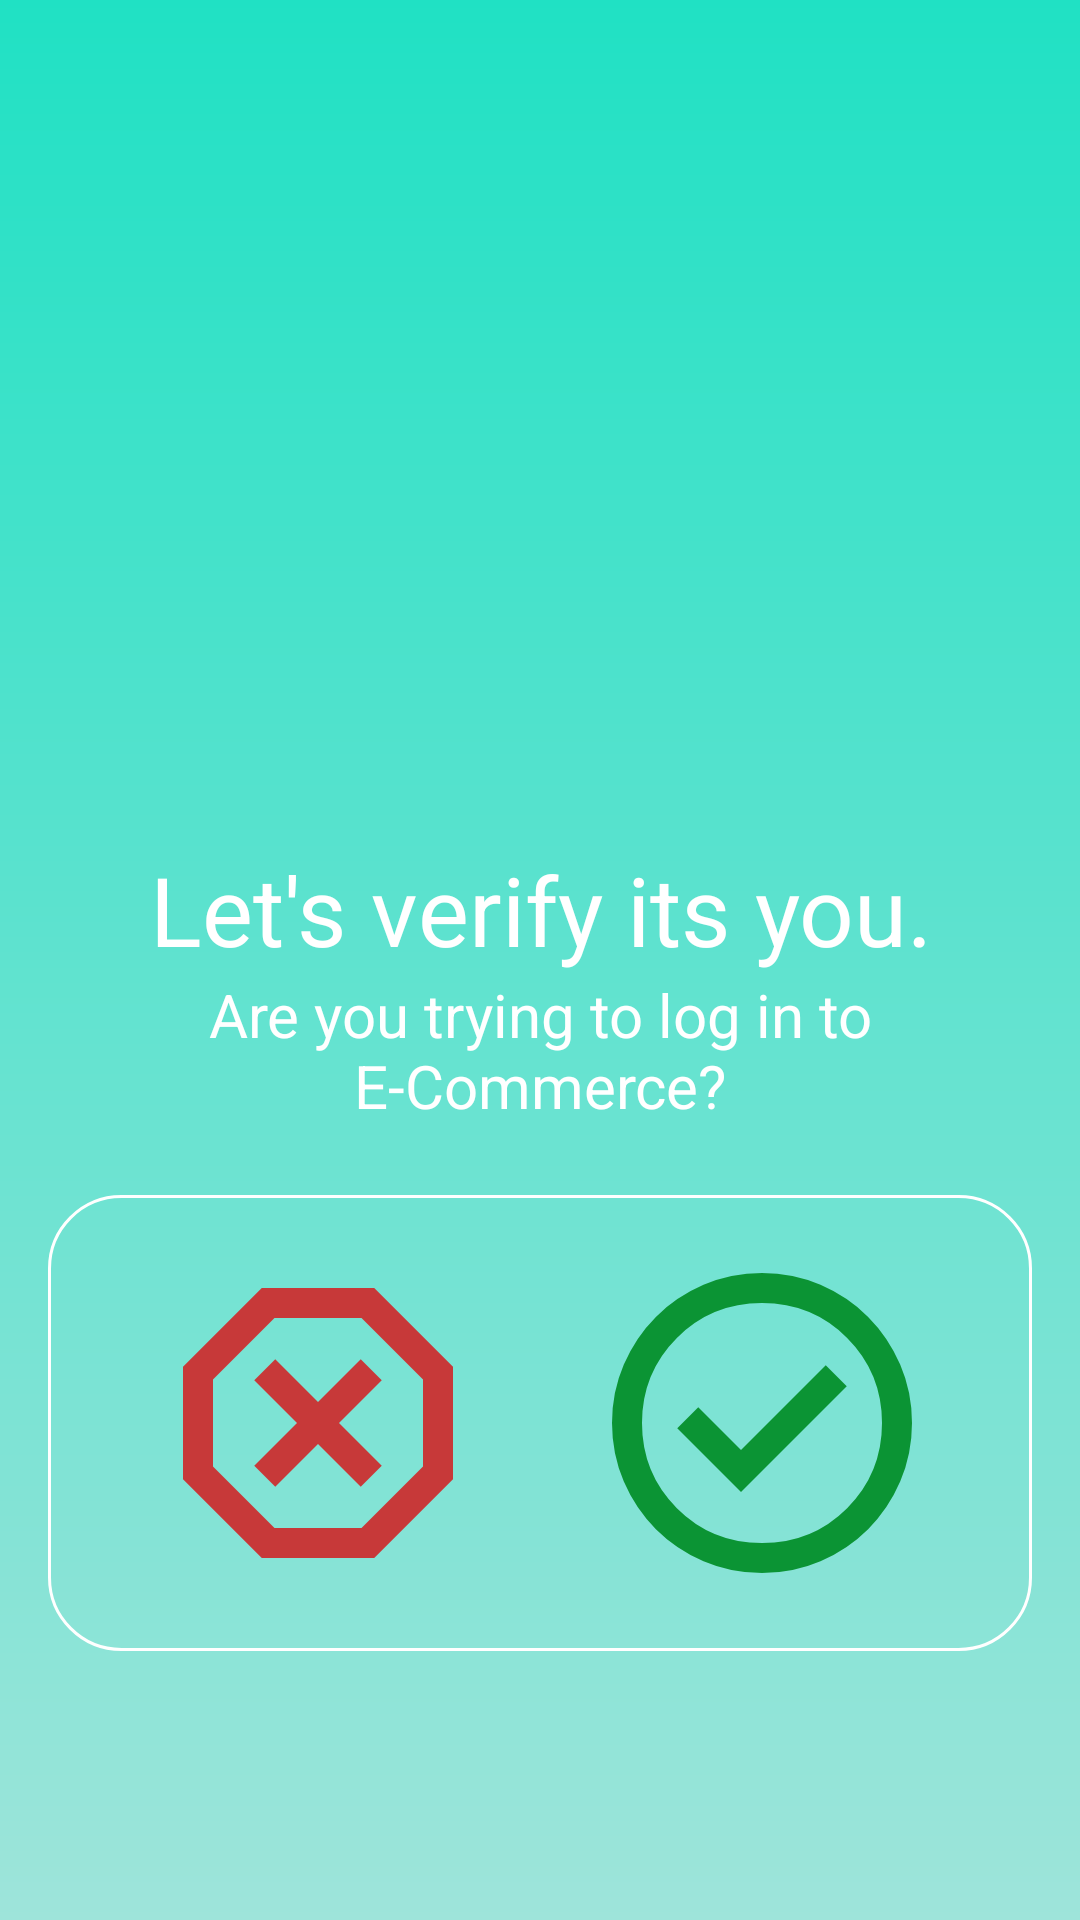

Write the Android layout XML for this screen, with the resource values it uses.
<!-- AndroidManifest.xml: application theme Theme.ECommercePhone -->
<!-- res/layout/activity_two_factor_authentication.xml -->
<?xml version="1.0" encoding="utf-8"?>
<RelativeLayout xmlns:android="http://schemas.android.com/apk/res/android"
    xmlns:app="http://schemas.android.com/apk/res-auto"
    xmlns:tools="http://schemas.android.com/tools"
    android:layout_width="match_parent"
    android:layout_height="match_parent"
    android:gravity="center"
    android:padding="16dp"
    tools:context=".Login_CreateAccount_2Factor.TwoFactorAuthentication"
    android:background="@drawable/login_background">

    <LinearLayout
        android:layout_width="match_parent"
        android:layout_height="wrap_content"
        android:orientation="vertical"
        android:gravity="center"
        android:statusBarColor="@android:color/transparent">

        <ImageView
            android:layout_width="160dp"
            android:layout_height="160dp"
            android:src="@drawable/baseline_lock_24"
            android:layout_margin="16dp"/>


        <TextView
            android:layout_width="match_parent"
            android:layout_height="wrap_content"
            android:text="Let's verify its you."
            android:textSize="32sp"
            android:textColor="@color/white"
            android:gravity="center"/>

        <TextView
            android:layout_width="match_parent"
            android:layout_height="wrap_content"
            android:text="Are you trying to log in to E-Commerce?"
            android:textSize="20sp"
            android:textColor="@color/white"
            android:gravity="center"/>


        <LinearLayout
            android:layout_width="match_parent"
            android:layout_height="wrap_content"
            android:orientation="horizontal"
            android:layout_marginTop="23dp"
            android:background="@drawable/rounded_corners"
            android:gravity="center"
            android:padding="16dp">

            <ImageView
                android:id="@+id/icon_deny"
                android:layout_width="0dp"
                android:layout_height="120dp"
                android:layout_weight="1"
                android:src="@drawable/outline_deny_24"
                android:clickable="true"
                android:focusable="true"
                android:background="?attr/selectableItemBackgroundBorderless"
                android:contentDescription="Lock Icon" />

            <ImageView
                android:id="@+id/icon_approve"
                android:layout_width="0dp"
                android:layout_height="120dp"
                android:layout_weight="1"
                android:src="@drawable/outline_check_circle_24"
                android:clickable="true"
                android:focusable="true"
                android:background="?attr/selectableItemBackgroundBorderless"
                android:contentDescription="Settings Icon" />

        </LinearLayout>




    </LinearLayout>

</RelativeLayout>
<!-- resources referenced by this layout -->
<resources>
  <!-- drawable login_background (drawable) -->
  <?xml version="1.0" encoding="utf-8"?>
  <shape xmlns:android="http://schemas.android.com/apk/res/android">
  
      <gradient android:type="linear" android:angle="100"
          android:startColor="#20E1C4" android:endColor="#9EE4DA"/>
  
  </shape>
  <!-- drawable outline_check_circle_24 (drawable) -->
  <vector xmlns:android="http://schemas.android.com/apk/res/android" android:height="24dp" android:tint="#0B9434" android:viewportHeight="960" android:viewportWidth="960" android:width="24dp">
        
      <path android:fillColor="@android:color/white" android:pathData="M424,664L706,382L650,326L424,552L310,438L254,494L424,664ZM480,880Q397,880 324,848.5Q251,817 197,763Q143,709 111.5,636Q80,563 80,480Q80,397 111.5,324Q143,251 197,197Q251,143 324,111.5Q397,80 480,80Q563,80 636,111.5Q709,143 763,197Q817,251 848.5,324Q880,397 880,480Q880,563 848.5,636Q817,709 763,763Q709,817 636,848.5Q563,880 480,880ZM480,800Q614,800 707,707Q800,614 800,480Q800,346 707,253Q614,160 480,160Q346,160 253,253Q160,346 160,480Q160,614 253,707Q346,800 480,800ZM480,480Q480,480 480,480Q480,480 480,480Q480,480 480,480Q480,480 480,480Q480,480 480,480Q480,480 480,480Q480,480 480,480Q480,480 480,480Z"/>
      
  </vector>
  <!-- drawable outline_deny_24 (drawable) -->
  <vector xmlns:android="http://schemas.android.com/apk/res/android" android:height="24dp" android:tint="#C73939" android:viewportHeight="960" android:viewportWidth="960" android:width="24dp">
        
      <path android:fillColor="@android:color/white" android:pathData="M330,840L120,630L120,330L330,120L630,120L840,330L840,630L630,840L330,840ZM366,650L480,536L594,650L650,594L536,480L650,366L594,310L480,424L366,310L310,366L424,480L310,594L366,650ZM364,760L596,760L760,596L760,364L596,200L364,200L200,364L200,596L364,760ZM480,480L480,480L480,480L480,480L480,480L480,480L480,480L480,480Z"/>
      
  </vector>
  <!-- drawable rounded_corners (drawable) -->
  <?xml version="1.0" encoding="utf-8"?>
  <shape xmlns:android="http://schemas.android.com/apk/res/android"
  
      android:shape="rectangle"
      >
  
      <corners
          android:radius="24dp"> </corners>
  
      <stroke
          android:width="1dip"
          android:color="@color/white"> </stroke>
  
  </shape>
  <style name="Theme.ECommercePhone" parent="Theme.AppCompat.DayNight.NoActionBar">
          <item name="colorPrimary">@color/purple_500</item>
          <item name="colorPrimaryDark">@color/purple_700</item>
          <item name="colorAccent">@color/teal_200</item>
      </style>
  <!-- not gathered from this repository: default colours our renderer supplied (Android Studio template values) -->
  <color name="purple_500">#FF6200EE</color>
  <color name="purple_700">#FF3700B3</color>
  <color name="teal_200">#FF03DAC5</color>
  <color name="white">#FFFFFFFF</color>
</resources>
